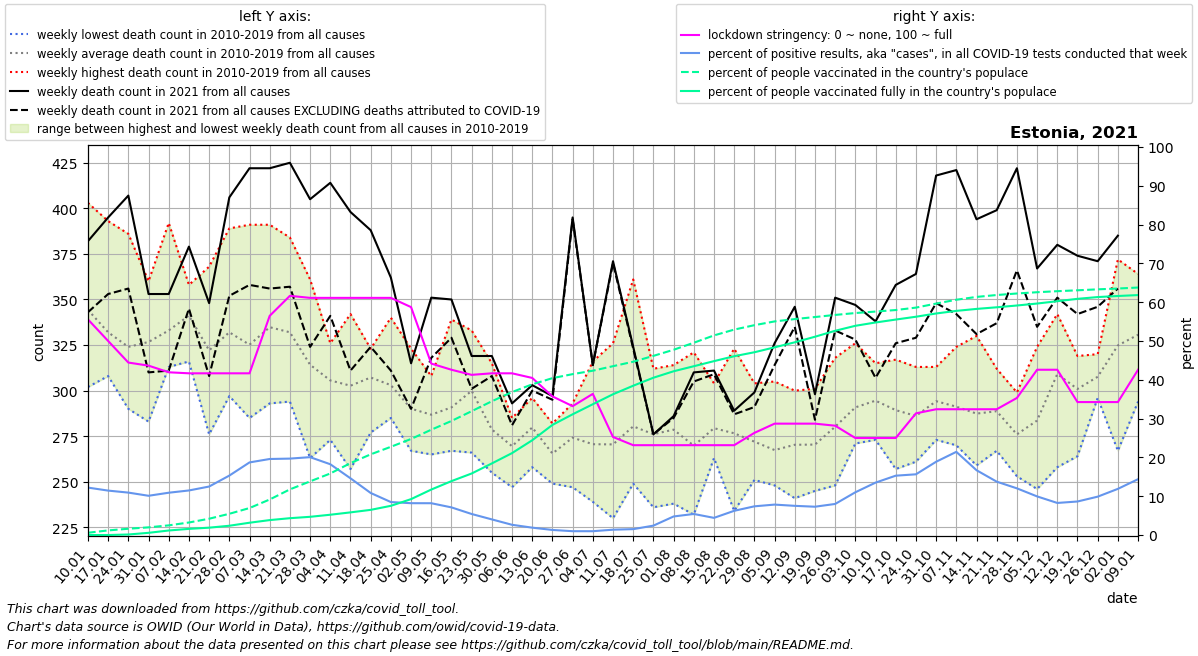

The data file committed next to this chart (first rows):
date, location, time_unit, time, deaths_2010_all_ages, deaths_2011_all_ages, deaths_2012_all_ages, deaths_2013_all_ages, deaths_2014_all_ages, deaths_2015_all_ages, deaths_2016_all_ages, deaths_2017_all_ages, deaths_2018_all_ages, deaths_2019_all_ages, deaths_2020_all_ages, deaths_2021_all_ages, new_deaths, new_cases_smoothed, new_tests_smoothed, stringency_index, people_vaccinated, people_fully_vaccinated, population, positive_test_percent
2021-01-10, Estonia, weekly, 1, 403.0, 356.0, 328.0, 335.0, 302.0, 354.0, 322.0, 364.0, 328.0, 351.0, 294.0, 382.0, 39.0, 558.5, 4570, 55.56, 7772, 11.14, 1325188, 12.22
2021-01-17, Estonia, weekly, 2, 314.0, 341.0, 313.0, 320.0, 308.0, 340.0, 334.0, 393.0, 319.0, 338.0, 326.0, 395.0, 42.0, 559, 4883, 50.0, 15748, 38.14, 1325188, 11.45
2021-01-24, Estonia, weekly, 3, 324.0, 304.0, 308.0, 335.0, 315.0, 294.0, 301.0, 386.0, 290.0, 383.0, 308.0, 407.0, 51.0, 514.7, 4708, 44.44, 21457, 1797, 1325188, 10.93
2021-01-31, Estonia, weekly, 4, 357.0, 295.0, 283.0, 343.0, 311.0, 321.0, 335.0, 360.0, 338.0, 324.0, 299.0, 353.0, 43.0, 501.7, 4960, 43.65, 26201, 7520, 1325188, 10.12
2021-02-07, Estonia, weekly, 5, 319.0, 313.0, 332.0, 337.0, 331.0, 329.0, 319.0, 392.0, 333.0, 325.0, 307.0, 353.0, 42.0, 524.3, 4810, 41.93, 33001, 15473, 1325188, 10.9
2021-02-14, Estonia, weekly, 6, 337.0, 358.0, 358.0, 316.0, 339.0, 332.0, 353.0, 351.0, 343.0, 325.0, 271.0, 379.0, 34.0, 575.6, 5012, 41.67, 42781, 21042, 1325188, 11.48
2021-02-21, Estonia, weekly, 7, 309.0, 368.0, 312.0, 335.0, 289.0, 324.0, 276.0, 344.0, 347.0, 317.0, 322.0, 348.0, 40.0, 707, 5658, 41.67, 55679, 25100, 1325188, 12.49
2021-02-28, Estonia, weekly, 8, 319.0, 322.0, 339.0, 350.0, 297.0, 332.0, 313.0, 337.0, 389.0, 322.0, 331.0, 406.0, 54.0, 939.2, 6133, 41.67, 72509, 31689, 1325188, 15.31
2021-03-07, Estonia, weekly, 9, 285.0, 312.0, 313.0, 344.0, 331.0, 324.0, 317.0, 304.0, 391.0, 331.0, 315.0, 422.0, 64.0, 1270, 6786, 41.67, 92145, 41995, 1325188, 18.71
2021-03-14, Estonia, weekly, 10, 335.0, 316.0, 328.0, 362.0, 335.0, 355.0, 293.0, 328.0, 391.0, 305.0, 293.0, 422.0, 66.0, 1419, 7244, 56.48, 121351, 50988, 1325188, 19.59
2021-03-21, Estonia, weekly, 11, 305.0, 321.0, 359.0, 359.0, 358.0, 341.0, 303.0, 296.0, 384.0, 294.0, 340.0, 425.0, 68.0, 1463, 7427, 61.64, 155858, 57475, 1325188, 19.69
2021-03-28, Estonia, weekly, 12, 287.0, 312.0, 313.0, 336.0, 335.0, 331.0, 263.0, 304.0, 361.0, 300.0, 311.0, 405.0, 81.0, 1327, 6616, 61.11, 183181, 62218, 1325188, 20.07
2021-04-04, Estonia, weekly, 13, 273.0, 293.0, 326.0, 291.0, 289.0, 317.0, 323.0, 322.0, 326.0, 296.0, 325.0, 414.0, 73.0, 996.1, 5462, 61.11, 210198, 69312, 1325188, 18.24
2021-04-11, Estonia, weekly, 14, 296.0, 311.0, 311.0, 271.0, 342.0, 304.0, 312.0, 286.0, 337.0, 257.0, 312.0, 398.0, 87.0, 724.3, 4956, 61.11, 245558, 77332, 1325188, 14.61
2021-04-18, Estonia, weekly, 15, 277.0, 318.0, 318.0, 323.0, 316.0, 311.0, 307.0, 293.0, 319.0, 290.0, 310.0, 388.0, 64.0, 551.9, 5093, 61.11, 275481, 85925, 1325188, 10.84
2021-04-25, Estonia, weekly, 16, 317.0, 289.0, 288.0, 340.0, 299.0, 297.0, 298.0, 285.0, 318.0, 299.0, 309.0, 362.0, 51.0, 435.4, 5125, 61.11, 301309, 99727, 1325188, 8.496
2021-05-02, Estonia, weekly, 17, 316.0, 323.0, 296.0, 272.0, 268.0, 302.0, 295.0, 267.0, 276.0, 286.0, 319.0, 315.0, 25.0, 353.6, 4311, 58.73, 328014, 122622, 1325188, 8.202
2021-05-09, Estonia, weekly, 18, 276.0, 287.0, 294.0, 280.0, 284.0, 265.0, 304.0, 308.0, 269.0, 301.0, 304.0, 351.0, 33.0, 357.4, 4361, 44.18, 359573, 155270, 1325188, 8.197
2021-05-16, Estonia, weekly, 19, 339.0, 267.0, 277.0, 303.0, 284.0, 278.0, 299.0, 319.0, 268.0, 274.0, 307.0, 350.0, 21.0, 312.4, 4386, 42.59, 389471, 184069, 1325188, 7.123
2021-05-23, Estonia, weekly, 20, 317.0, 276.0, 266.0, 322.0, 292.0, 333.0, 288.0, 292.0, 300.0, 313.0, 285.0, 319.0, 18.0, 242, 4466, 41.27, 422904, 210116, 1325188, 5.419
2021-05-30, Estonia, weekly, 21, 255.0, 258.0, 261.0, 265.0, 315.0, 283.0, 276.0, 290.0, 281.0, 303.0, 278.0, 319.0, 11.0, 162, 4023, 41.67, 456759, 244462, 1325188, 4.027
2021-06-06, Estonia, weekly, 22, 264.0, 278.0, 259.0, 247.0, 275.0, 285.0, 277.0, 268.0, 266.0, 276.0, 301.0, 293.0, 12.0, 107.1, 4059, 41.67, 488248, 279723, 1325188, 2.638
2021-06-13, Estonia, weekly, 23, 293.0, 293.0, 272.0, 258.0, 284.0, 289.0, 258.0, 293.0, 262.0, 296.0, 269.0, 303.0, 3.0, 68.37, 3600, 40.48, 514560, 323639, 1325188, 1.899
2021-06-20, Estonia, weekly, 24, 268.0, 249.0, 267.0, 267.0, 260.0, 267.0, 276.0, 262.0, 282.0, 257.0, 273.0, 297.0, 2.0, 48.06, 3673, 35.72, 535721, 376034, 1325188, 1.309
2021-06-27, Estonia, weekly, 25, 293.0, 268.0, 284.0, 265.0, 272.0, 285.0, 270.0, 247.0, 277.0, 281.0, 279.0, 395.0, 1.0, 29.39, 2973, 33.2, 549371, 412239, 1325188, 0.9885
2021-07-04, Estonia, weekly, 26, 316.0, 283.0, 246.0, 286.0, 261.0, 239.0, 263.0, 272.0, 261.0, 279.0, 287.0, 314.0, 0.0, 27.84, 2826, 36.37, 561132, 446620, 1325188, 0.985
2021-07-11, Estonia, weekly, 27, 326.0, 273.0, 237.0, 268.0, 290.0, 277.0, 251.0, 290.0, 230.0, 263.0, 268.0, 371.0, 1.0, 37.37, 2718, 25.27, 576549, 480724, 1325188, 1.375
2021-07-18, Estonia, weekly, 28, 361.0, 277.0, 279.0, 268.0, 292.0, 250.0, 270.0, 249.0, 280.0, 278.0, 270.0, 324.0, 1.0, 47.02, 3097, 23.15, 591764, 509800, 1325188, 1.518
2021-07-25, Estonia, weekly, 29, 285.0, 290.0, 282.0, 242.0, 312.0, 236.0, 276.0, 242.0, 310.0, 286.0, 284.0, 276.0, 0.0, 69.47, 2868, 23.15, 611750, 537134, 1325188, 2.422
2021-08-01, Estonia, weekly, 30, 250.0, 293.0, 280.0, 259.0, 301.0, 238.0, 264.0, 296.0, 291.0, 314.0, 296.0, 286.0, 1.0, 135.1, 2826, 23.15, 632597, 559182, 1325188, 4.782
2021-08-08, Estonia, weekly, 31, 262.0, 259.0, 258.0, 260.0, 319.0, 259.0, 232.0, 272.0, 321.0, 256.0, 304.0, 310.0, 5.0, 191.9, 3535, 23.15, 656560, 576402, 1325188, 5.427
2021-08-15, Estonia, weekly, 32, 287.0, 272.0, 266.0, 263.0, 275.0, 276.0, 280.0, 304.0, 302.0, 269.0, 281.0, 311.0, 2.0, 243, 5492, 23.15, 681575, 593772, 1325188, 4.424
2021-08-22, Estonia, weekly, 33, 287.0, 264.0, 269.0, 261.0, 294.0, 289.0, 285.0, 260.0, 234.0, 323.0, 295.0, 289.0, 2.0, 276, 4423, 23.15, 701473, 610550, 1325188, 6.241
2021-08-29, Estonia, weekly, 34, 304.0, 262.0, 303.0, 257.0, 273.0, 261.0, 278.0, 270.0, 261.0, 251.0, 265.0, 299.0, 8.0, 312.8, 4230, 26.32, 716533, 624113, 1325188, 7.395
2021-09-05, Estonia, weekly, 35, 284.0, 270.0, 258.0, 248.0, 253.0, 259.0, 271.0, 305.0, 255.0, 271.0, 298.0, 326.0, 12.0, 353.1, 4503, 28.7, 729378, 640870, 1325188, 7.843
2021-09-12, Estonia, weekly, 36, 272.0, 241.0, 300.0, 278.0, 283.0, 248.0, 283.0, 259.0, 278.0, 261.0, 280.0, 346.0, 11.0, 374, 4972, 28.7, 737374, 658073, 1325188, 7.522
2021-09-19, Estonia, weekly, 37, 281.0, 245.0, 268.0, 272.0, 275.0, 301.0, 278.0, 265.0, 265.0, 254.0, 256.0, 298.0, 14.0, 427.4, 5858, 28.7, 744384, 677103, 1325188, 7.296
2021-09-26, Estonia, weekly, 38, 318.0, 285.0, 281.0, 248.0, 262.0, 285.0, 295.0, 267.0, 284.0, 277.0, 312.0, 351.0, 18.0, 498.6, 6227, 28.17, 751575, 697432, 1325188, 8.007
2021-10-03, Estonia, weekly, 39, 271.0, 294.0, 326.0, 290.0, 294.0, 292.0, 305.0, 271.0, 283.0, 282.0, 330.0, 347.0, 19.0, 622.2, 5649, 25.0, 758027, 714439, 1325188, 11.01
2021-10-10, Estonia, weekly, 40, 315.0, 292.0, 305.0, 305.0, 294.0, 301.0, 282.0, 273.0, 273.0, 305.0, 301.0, 338.0, 31.0, 796, 5895, 25.0, 763047, 725750, 1325188, 13.5
2021-10-17, Estonia, weekly, 41, 317.0, 275.0, 286.0, 277.0, 311.0, 316.0, 284.0, 269.0, 301.0, 257.0, 274.0, 358.0, 32.0, 1026, 6709, 25.0, 768263, 735737, 1325188, 15.29
2021-10-24, Estonia, weekly, 42, 261.0, 288.0, 264.0, 287.0, 299.0, 296.0, 313.0, 285.0, 282.0, 286.0, 309.0, 364.0, 35.0, 1204, 7698, 31.35, 776547, 745378, 1325188, 15.65
2021-10-31, Estonia, weekly, 43, 309.0, 276.0, 309.0, 297.0, 273.0, 279.0, 313.0, 291.0, 299.0, 296.0, 304.0, 418.0, 70.0, 1580, 8366, 32.41, 790293, 756506, 1325188, 18.88
2021-11-07, Estonia, weekly, 44, 273.0, 287.0, 289.0, 282.0, 309.0, 270.0, 303.0, 324.0, 282.0, 293.0, 267.0, 421.0, 79.0, 1745, 8141, 32.41, 803413, 765395, 1325188, 21.44
2021-11-14, Estonia, weekly, 45, 306.0, 259.0, 290.0, 293.0, 327.0, 277.0, 330.0, 262.0, 259.0, 271.0, 287.0, 394.0, 63.0, 1231, 7369, 32.41, 813064, 772121, 1325188, 16.7
2021-11-21, Estonia, weekly, 46, 287.0, 298.0, 312.0, 268.0, 267.0, 285.0, 299.0, 299.0, 284.0, 288.0, 291.0, 399.0, 62.0, 836.7, 6085, 32.41, 819549, 777655, 1325188, 13.75
2021-11-28, Estonia, weekly, 47, 297.0, 272.0, 253.0, 278.0, 257.0, 256.0, 292.0, 267.0, 289.0, 299.0, 317.0, 422.0, 56.0, 669.3, 5564, 35.32, 824780, 783742, 1325188, 12.03
2021-12-05, Estonia, weekly, 48, 283.0, 275.0, 285.0, 246.0, 283.0, 282.0, 284.0, 324.0, 283.0, 291.0, 334.0, 367.0, 32.0, 538.7, 5414, 42.59, 829096, 790481, 1325188, 9.951
2021-12-12, Estonia, weekly, 49, 342.0, 323.0, 299.0, 315.0, 331.0, 258.0, 286.0, 294.0, 316.0, 327.0, 339.0, 380.0, 29.0, 464.8, 5622, 42.59, 832595, 798432, 1325188, 8.267
2021-12-19, Estonia, weekly, 50, 318.0, 302.0, 309.0, 283.0, 293.0, 305.0, 312.0, 264.0, 319.0, 304.0, 348.0, 374.0, 32.0, 514.4, 5953, 34.26, 835680, 806498, 1325188, 8.641
2021-12-26, Estonia, weekly, 51, 320.0, 304.0, 296.0, 304.0, 301.0, 318.0, 309.0, 301.0, 318.0, 305.0, 344.0, 371.0, 25.0, 615.6, 6227, 34.26, 838909, 812547, 1325188, 9.886
2022-01-02, Estonia, weekly, 52, 346.0, 329.0, 372.0, 304.0, 325.0, 267.0, 364.0, 310.0, 329.0, 302.0, 360.0, 385.0, 29.0, 760.5, 6392, 34.26, 841753, 816229, 1325188, 11.9
2022-01-09, Estonia, weekly, 1, 356.0, 328.0, 335.0, 302.0, 354.0, 294.5, 364.0, 328.0, 351.0, 294.0, 368.0, , 17.0, 1119, 7777, 42.59, 845085, 819340, 1325188, 14.39
